Photos from the image-classification dataset "AppleBalanced" in the GitHub repository Kuroi042/Leaffliction. Its 3 classes are: apple black rot, apple rust, apple scab.

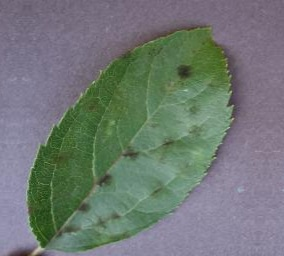
Label: apple scab

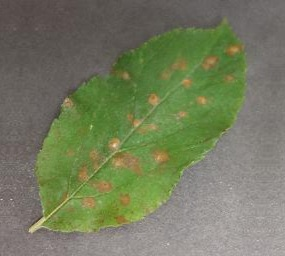
Label: apple rust

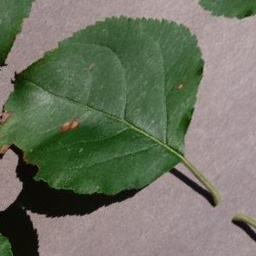
Label: apple black rot

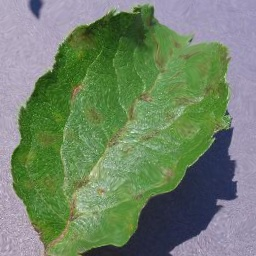
Label: apple scab

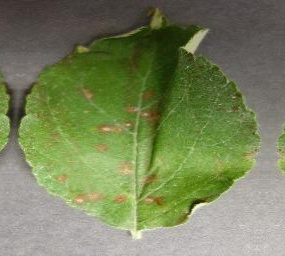
Label: apple rust

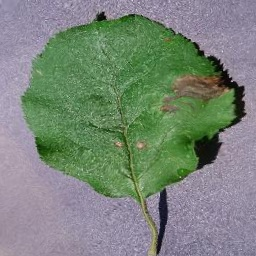
Label: apple black rot
